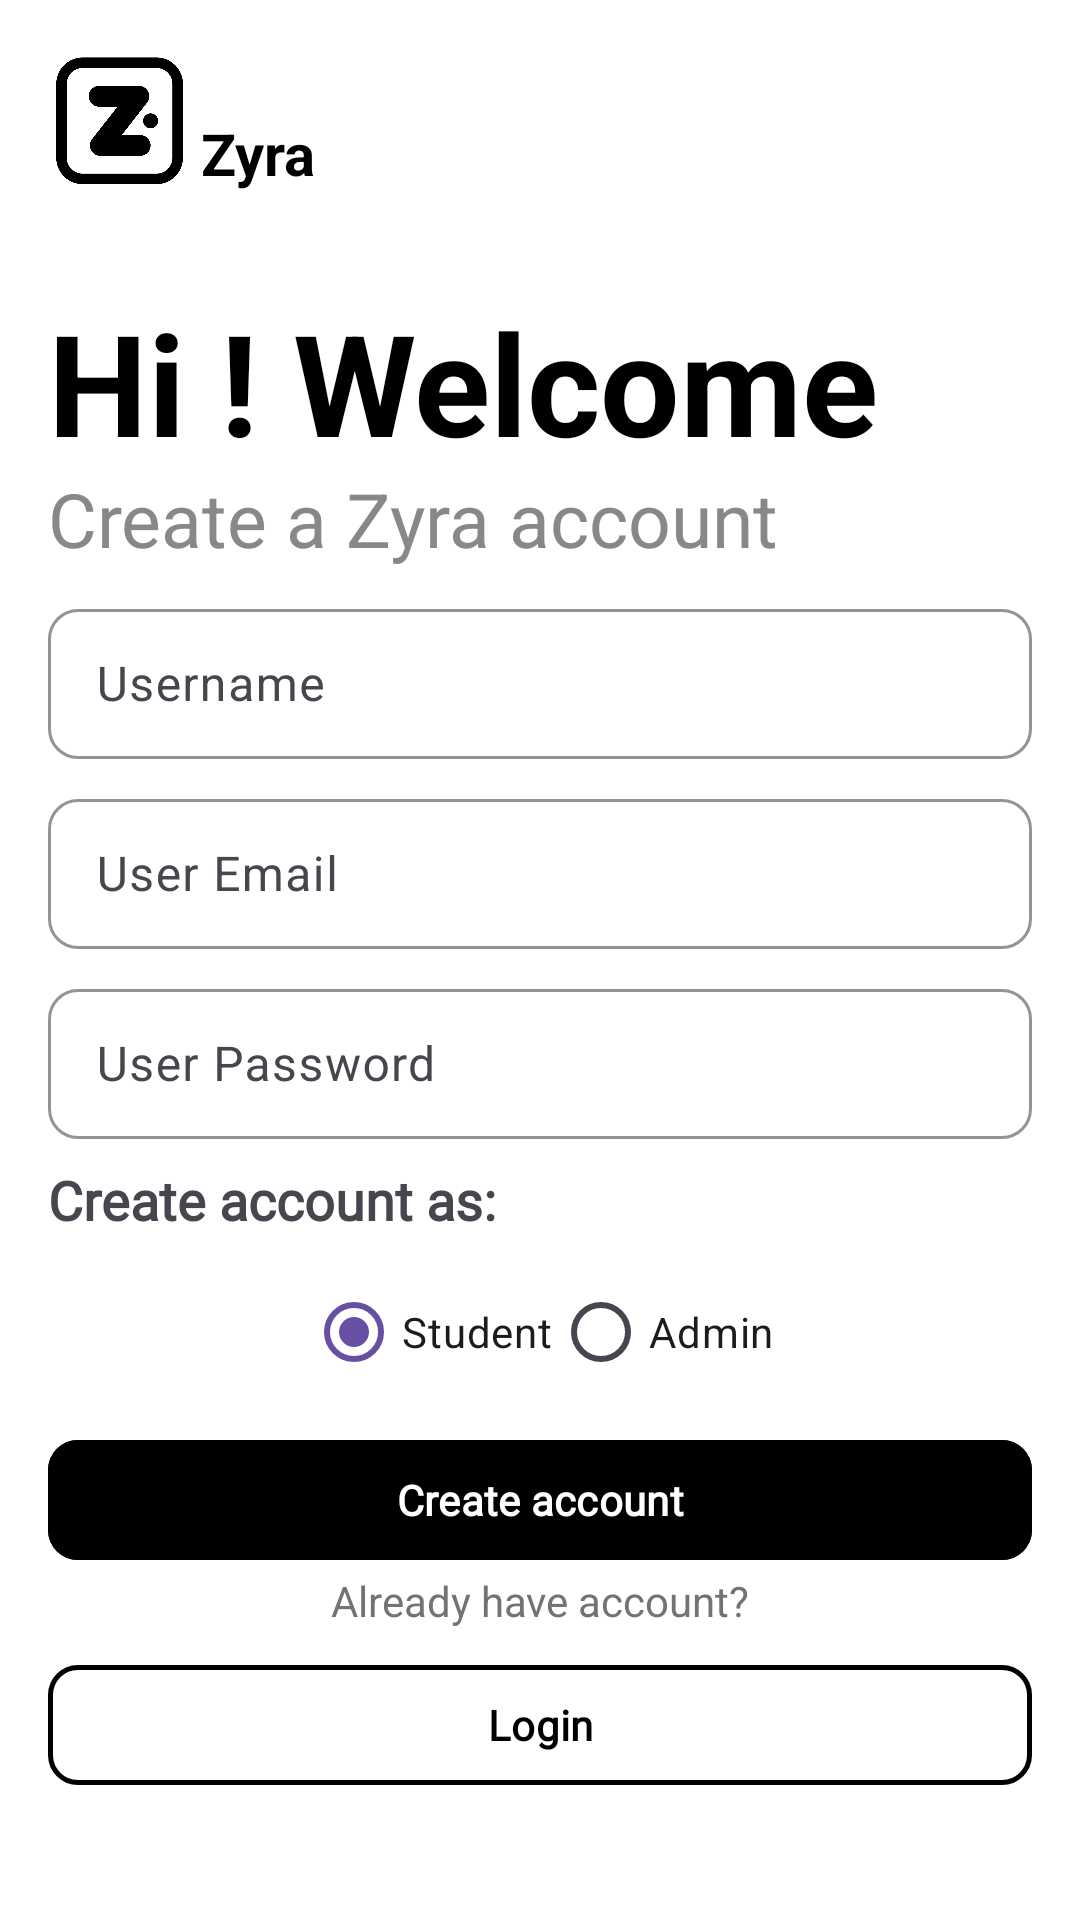

This screen was rendered from an Android layout file. Write that file and the resources it references.
<!-- AndroidManifest.xml: application theme Theme.Zyra -->
<!-- res/layout/activity_create_account.xml -->
<?xml version="1.0" encoding="utf-8"?>
<androidx.constraintlayout.widget.ConstraintLayout xmlns:android="http://schemas.android.com/apk/res/android"
    xmlns:app="http://schemas.android.com/apk/res-auto"
    xmlns:tools="http://schemas.android.com/tools"
    android:id="@+id/main"
    android:layout_width="match_parent"
    android:layout_height="match_parent"
    android:background="@color/white"
    tools:context=".studentFragmentAndActivity.create_account_activity">

    <ImageView
        android:id="@+id/logoImage"
        android:layout_width="48dp"
        android:layout_height="48dp"
        android:layout_margin="16dp"
        android:src="@drawable/zyra"
        app:layout_constraintStart_toStartOf="parent"
        app:layout_constraintTop_toTopOf="parent" />

    <TextView
        android:layout_width="wrap_content"
        android:layout_height="wrap_content"
        android:layout_marginStart="3dp"
        android:text="Zyra"
        android:textColor="@color/black"
        android:textSize="19.3sp"
        android:textStyle="bold"
        app:layout_constraintBottom_toBottomOf="@+id/logoImage"
        app:layout_constraintStart_toEndOf="@+id/logoImage" />

    <TextView
        android:id="@+id/textView"
        android:layout_width="match_parent"
        android:layout_height="55dp"
        android:layout_marginHorizontal="16dp"
        android:layout_marginTop="32dp"
        android:text="Hi ! Welcome"
        android:textColor="@color/black"
        android:textSize="47sp"
        android:textStyle="bold"
        app:layout_constraintEnd_toEndOf="parent"
        app:layout_constraintStart_toStartOf="parent"
        app:layout_constraintTop_toBottomOf="@+id/logoImage" />

    <TextView
        android:id="@+id/subtitleText"
        android:layout_width="match_parent"
        android:layout_height="wrap_content"
        android:layout_marginTop="5dp"
        android:layout_marginHorizontal="16dp"
        android:fontFamily="sans-serif"
        android:text="Create a Zyra account"
        android:textColor="#888888"
        android:textSize="25sp"
        app:layout_constraintEnd_toEndOf="parent"
        app:layout_constraintStart_toStartOf="parent"
        app:layout_constraintTop_toBottomOf="@+id/textView" />

    <com.google.android.material.textfield.TextInputLayout
        android:id="@+id/userCreateNameField"
        android:layout_width="match_parent"
        android:layout_height="wrap_content"
        android:layout_marginVertical="8dp"
        android:layout_marginHorizontal="16dp"
        android:hint="Username"
        app:boxCornerRadiusBottomEnd="10dp"
        app:boxCornerRadiusBottomStart="10dp"
        app:boxCornerRadiusTopEnd="10dp"
        app:boxCornerRadiusTopStart="10dp"
        app:boxStrokeColor="@color/black"
        app:hintTextColor="@color/black"
        app:layout_constraintEnd_toEndOf="parent"
        app:layout_constraintStart_toStartOf="parent"
        app:layout_constraintTop_toBottomOf="@+id/subtitleText">

        <com.google.android.material.textfield.TextInputEditText
            android:id="@+id/userCreateNameEditText"
            android:layout_width="match_parent"
            android:layout_height="50dp"
            android:inputType="textEmailAddress" />
    </com.google.android.material.textfield.TextInputLayout>

    <com.google.android.material.textfield.TextInputLayout
        android:id="@+id/userCreateEmailField"
        android:layout_width="match_parent"
        android:layout_height="wrap_content"
        android:layout_marginVertical="8dp"
        android:layout_marginHorizontal="16dp"
        android:hint="User Email"
        app:boxCornerRadiusBottomEnd="10dp"
        app:boxCornerRadiusBottomStart="10dp"
        app:boxCornerRadiusTopEnd="10dp"
        app:boxCornerRadiusTopStart="10dp"
        app:boxStrokeColor="@color/black"
        app:hintTextColor="@color/black"
        app:layout_constraintEnd_toEndOf="parent"
        app:layout_constraintStart_toStartOf="parent"
        app:layout_constraintTop_toBottomOf="@+id/userCreateNameField">

        <com.google.android.material.textfield.TextInputEditText
            android:id="@+id/userCreateEmailEditText"
            android:layout_width="match_parent"
            android:layout_height="50dp"
            android:inputType="textEmailAddress" />
    </com.google.android.material.textfield.TextInputLayout>

    <com.google.android.material.textfield.TextInputLayout
        android:id="@+id/userCreatePasswordField"
        android:layout_width="match_parent"
        android:layout_height="wrap_content"
        android:layout_marginVertical="8dp"
        android:layout_marginHorizontal="16dp"
        android:hint="User Password"
        app:boxCornerRadiusBottomEnd="10dp"
        app:boxCornerRadiusBottomStart="10dp"
        app:boxCornerRadiusTopEnd="10dp"
        app:boxCornerRadiusTopStart="10dp"
        app:boxStrokeColor="@color/black"
        app:hintTextColor="@color/black"
        app:layout_constraintEnd_toEndOf="parent"
        app:layout_constraintStart_toStartOf="parent"
        app:layout_constraintTop_toBottomOf="@+id/userCreateEmailField">

        <com.google.android.material.textfield.TextInputEditText
            android:id="@+id/userCreatePasswordEditText"
            android:layout_width="match_parent"
            android:layout_height="50dp"
            android:inputType="textPassword" />
    </com.google.android.material.textfield.TextInputLayout>


    <com.google.android.material.button.MaterialButton
        android:id="@+id/userCreateAccountButton"
        android:layout_width="match_parent"
        android:layout_height="wrap_content"
        android:layout_marginVertical="8dp"
        android:layout_marginHorizontal="16dp"
        android:backgroundTint="@color/black"
        android:fontFamily="@font/telegraf_ultra_bold"
        android:text="Create account"
        android:textColor="@color/white"
        android:textStyle="bold"
        app:cornerRadius="10dp"
        app:layout_constraintEnd_toEndOf="parent"
        app:layout_constraintStart_toStartOf="parent"
        app:layout_constraintTop_toBottomOf="@+id/studentOrAdmin" />

    <TextView
        android:id="@+id/haveAccount"
        android:layout_width="wrap_content"
        android:layout_height="wrap_content"
        android:fontFamily="sans-serif"
        android:text="Already have account?"
        android:textColor="#737373"
        android:textSize="14sp"
        app:layout_constraintEnd_toEndOf="parent"
        app:layout_constraintHorizontal_bias="0.5"
        app:layout_constraintStart_toStartOf="parent"
        app:layout_constraintTop_toBottomOf="@+id/userCreateAccountButton" />


    <TextView
        android:id="@+id/createAccountAs"
        android:layout_width="match_parent"
        android:layout_height="wrap_content"
        android:layout_marginVertical="8dp"
        android:layout_marginHorizontal="16dp"
        android:fontFamily="@font/telegraf_regular_font"
        android:text="Create account as:"
        android:textSize="18sp"
        android:textStyle="bold"
        app:layout_constraintEnd_toEndOf="parent"
        app:layout_constraintStart_toStartOf="parent"
        app:layout_constraintTop_toBottomOf="@+id/userCreatePasswordField" />

    <RadioGroup
        android:id="@+id/studentOrAdmin"
        android:layout_width="wrap_content"
        android:layout_height="wrap_content"
        android:layout_gravity="center"
        android:layout_margin="8dp"
        android:orientation="horizontal"
        app:layout_constraintEnd_toEndOf="parent"
        app:layout_constraintStart_toStartOf="parent"
        app:layout_constraintTop_toBottomOf="@+id/createAccountAs">

        <com.google.android.material.radiobutton.MaterialRadioButton
            android:id="@+id/asStudent"
            android:layout_width="wrap_content"
            android:layout_height="wrap_content"
            android:checked="true"
            android:text="Student" />

        <com.google.android.material.radiobutton.MaterialRadioButton
            android:id="@+id/asAdmin"
            android:layout_width="wrap_content"
            android:layout_height="wrap_content"
            android:text="Admin" />
    </RadioGroup>

    <com.google.android.material.button.MaterialButton
        android:id="@+id/button_login"
        android:layout_width="match_parent"
        android:layout_height="wrap_content"
        android:layout_marginVertical="8dp"
        android:layout_marginHorizontal="16dp"
        android:backgroundTint="@color/white"
        android:fontFamily="@font/telegraf_ultra_bold"
        android:text="Login"
        android:textColor="@color/black"
        android:textStyle="bold"
        app:cornerRadius="10dp"
        app:layout_constraintEnd_toEndOf="parent"
        app:layout_constraintStart_toStartOf="parent"
        app:layout_constraintTop_toBottomOf="@+id/haveAccount"
        app:strokeColor="@color/black"
        app:strokeWidth="5px" />

</androidx.constraintlayout.widget.ConstraintLayout>
<!-- resources referenced by this layout -->
<resources>
  <color name="black">#FF000000</color>
  <color name="white">#FFFFFFFF</color>
  <!-- drawable zyra: png bitmap (drawable, 69572 bytes) -->
  <style name="Theme.Zyra" parent="Base.Theme.Zyra" />
  <style name="Base.Theme.Zyra" parent="Theme.Material3.Light.NoActionBar">
      </style>
</resources>
